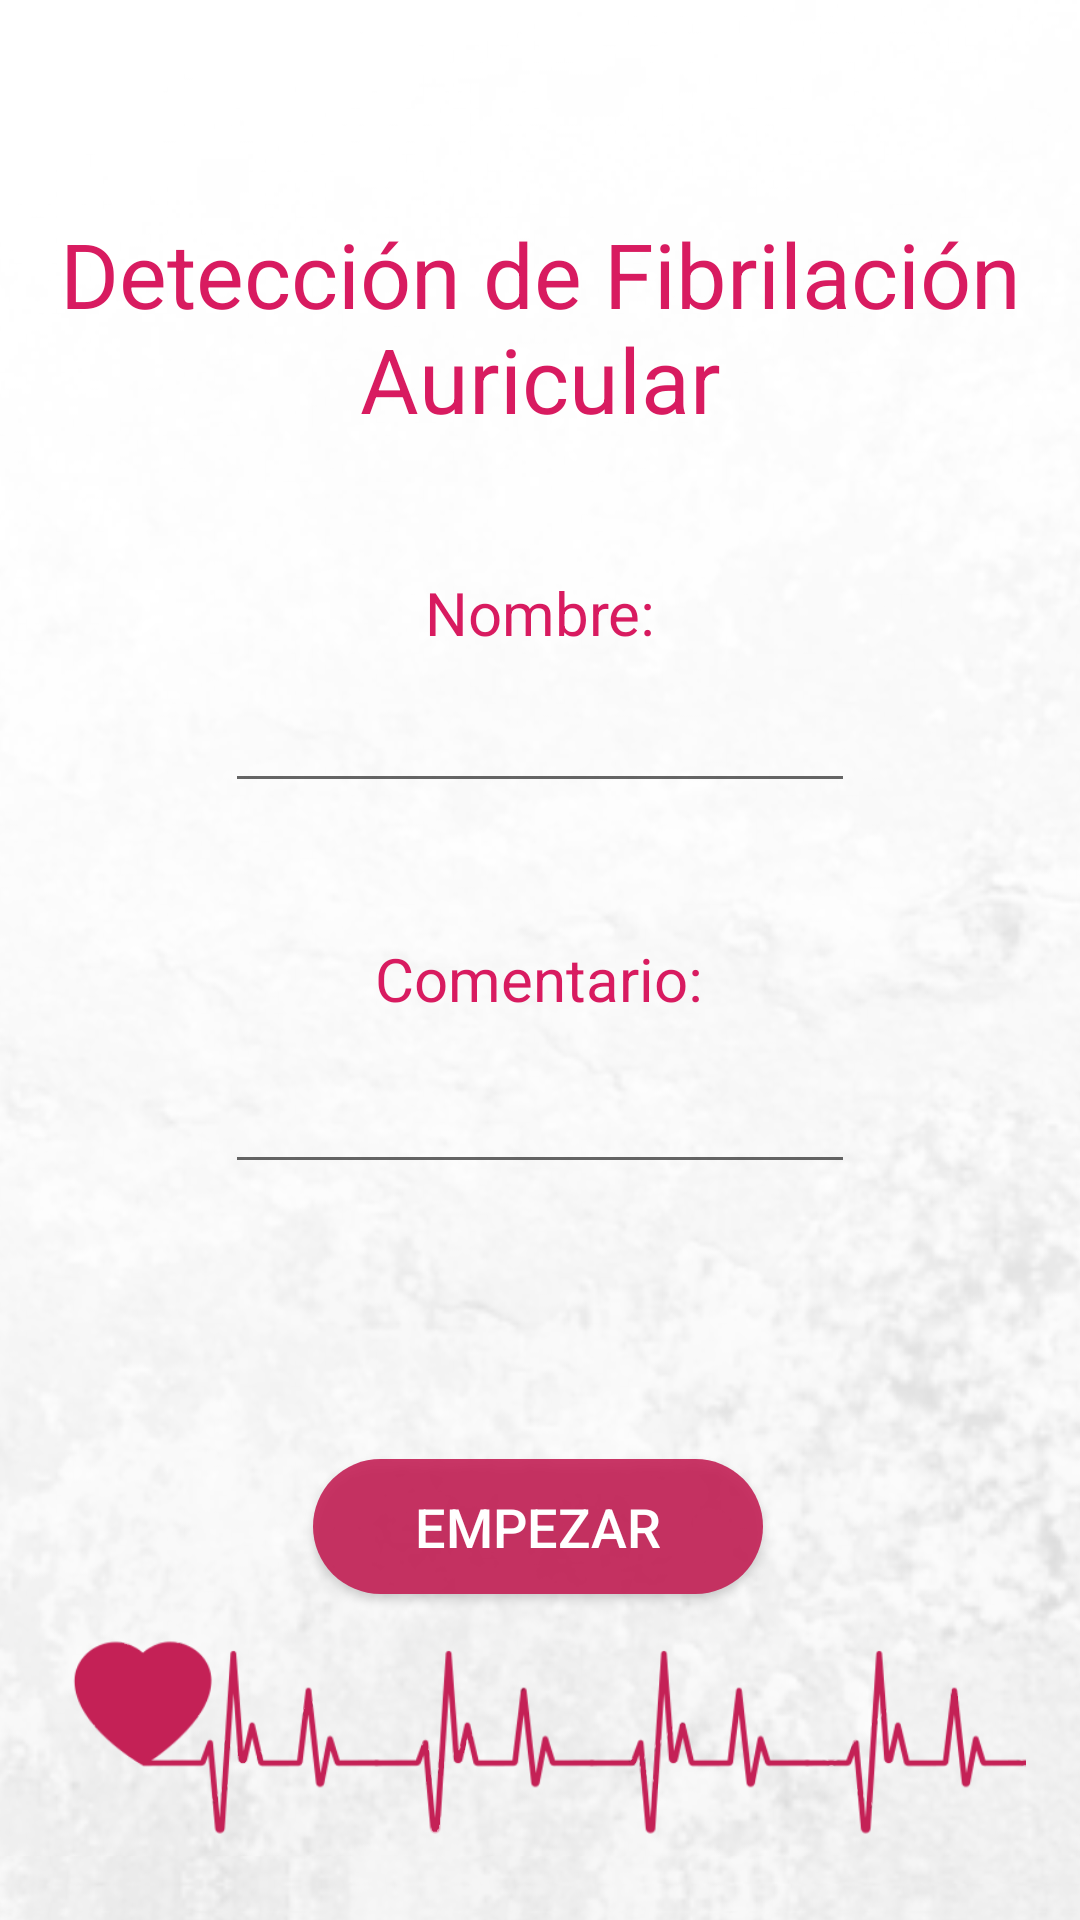

This screen was rendered from an Android layout file. Write that file and the resources it references.
<!-- AndroidManifest.xml: activity theme AppTheme -->
<!-- res/layout/activity_home.xml -->
<?xml version="1.0" encoding="utf-8"?>
<android.support.constraint.ConstraintLayout xmlns:android="http://schemas.android.com/apk/res/android"
    xmlns:app="http://schemas.android.com/apk/res-auto"
    xmlns:tools="http://schemas.android.com/tools"
    android:layout_width="match_parent"
    android:layout_height="match_parent"
    tools:context=".ui.home.HomeActivity"
    android:background="@drawable/f2">

    <TextView
        android:id="@+id/textView1"
        android:layout_width="340dp"
        android:layout_height="wrap_content"
        android:layout_marginStart="8dp"
        android:layout_marginTop="8dp"
        android:layout_marginEnd="8dp"
        android:layout_marginBottom="8dp"
        android:gravity="center_horizontal|center_vertical"
        android:text="Detección de Fibrilación Auricular"
        android:textColor="@color/colorPrimaryDark"
        android:textSize="30sp"
        app:layout_constraintBottom_toBottomOf="parent"
        app:layout_constraintEnd_toEndOf="parent"
        app:layout_constraintHorizontal_bias="0.49"
        app:layout_constraintStart_toStartOf="parent"
        app:layout_constraintTop_toTopOf="parent"
        app:layout_constraintVertical_bias="0.115" />

    <TextView
        android:id="@+id/textViewName"
        android:layout_width="wrap_content"
        android:layout_height="23dp"
        android:layout_marginStart="8dp"
        android:layout_marginEnd="8dp"
        android:layout_marginBottom="8dp"
        android:text="Nombre:"
        android:textColor="@color/colorPrimaryDark"
        android:textSize="20sp"
        app:layout_constraintBottom_toBottomOf="parent"
        app:layout_constraintEnd_toEndOf="parent"
        app:layout_constraintStart_toStartOf="parent"
        app:layout_constraintTop_toBottomOf="@+id/textView1"
        app:layout_constraintVertical_bias="0.096" />

    <EditText
        android:id="@+id/edtName"
        android:layout_width="wrap_content"
        android:layout_height="wrap_content"
        android:layout_marginStart="8dp"
        android:layout_marginTop="8dp"
        android:layout_marginEnd="8dp"
        android:layout_marginBottom="8dp"
        android:ems="10"
        android:inputType="textCapWords"
        app:layout_constraintBottom_toBottomOf="parent"
        app:layout_constraintEnd_toEndOf="parent"
        app:layout_constraintStart_toStartOf="parent"
        app:layout_constraintTop_toBottomOf="@+id/textViewName"
        app:layout_constraintVertical_bias="0.013"
        android:textColor="@color/negro"/>

    <TextView
        android:id="@+id/textView8"
        android:layout_width="wrap_content"
        android:layout_height="wrap_content"
        android:layout_marginStart="8dp"
        android:layout_marginTop="8dp"
        android:layout_marginEnd="8dp"
        android:layout_marginBottom="8dp"
        android:text="Comentario:"
        android:textColor="@color/colorPrimaryDark"
        android:textSize="20sp"
        app:layout_constraintBottom_toBottomOf="parent"
        app:layout_constraintEnd_toEndOf="parent"
        app:layout_constraintHorizontal_bias="0.498"
        app:layout_constraintStart_toStartOf="parent"
        app:layout_constraintTop_toBottomOf="@+id/edtName"
        app:layout_constraintVertical_bias="0.112" />

    <EditText
        android:id="@+id/edtComment"
        android:layout_width="wrap_content"
        android:layout_height="wrap_content"
        android:layout_marginStart="8dp"
        android:layout_marginTop="8dp"
        android:layout_marginEnd="8dp"
        android:layout_marginBottom="8dp"
        android:ems="10"
        android:gravity="start|top"
        android:inputType="textCapSentences"
        app:layout_constraintBottom_toBottomOf="parent"
        app:layout_constraintEnd_toEndOf="parent"
        app:layout_constraintStart_toStartOf="parent"
        app:layout_constraintTop_toBottomOf="@+id/textView8"
        app:layout_constraintVertical_bias="0.023"
        android:textColor="@color/negro"/>

    <Button
        android:id="@+id/btnEmpezar"
        android:layout_width="150dp"
        android:layout_height="45dp"
        android:layout_marginStart="8dp"
        android:layout_marginTop="8dp"
        android:layout_marginEnd="8dp"
        android:layout_marginBottom="8dp"
        android:background="@drawable/custom_button"
        android:text="EMPEZAR"
        android:textAllCaps="false"
        android:textColor="@color/white"
        android:textSize="18dp"
        app:layout_constraintBottom_toBottomOf="parent"
        app:layout_constraintEnd_toEndOf="parent"
        app:layout_constraintHorizontal_bias="0.497"
        app:layout_constraintStart_toStartOf="parent"
        app:layout_constraintTop_toBottomOf="@+id/edtComment"
        app:layout_constraintVertical_bias="0.453" />


</android.support.constraint.ConstraintLayout>
<!-- resources referenced by this layout -->
<resources>
  <color name="colorPrimaryDark">#D81B60</color>
  <!-- drawable custom_button (drawable) -->
  <?xml version="1.0" encoding="utf-8"?>
  <shape xmlns:android="http://schemas.android.com/apk/res/android" android:shape="rectangle">
  <solid android:color="#E6C42156"></solid>
  
  
  
  <corners android:radius="50dp"></corners>
  
  </shape>
  <!-- drawable f2: png bitmap (drawable-xhdpi, 520435 bytes) -->
  <style name="AppTheme" parent="Theme.AppCompat.Light.DarkActionBar">
          
          <item name="colorPrimary">@color/colorPrimary</item>
          <item name="colorPrimaryDark">@color/colorPrimaryDark</item>
          <item name="colorAccent">@color/colorAccent</item>
      </style>
  <color name="colorPrimary">#C42156</color>
  <color name="colorAccent">#00574B</color>
  <!-- not gathered from this repository: default colours our renderer supplied (Android Studio template values) -->
  <color name="white">#FFFFFFFF</color>
</resources>
